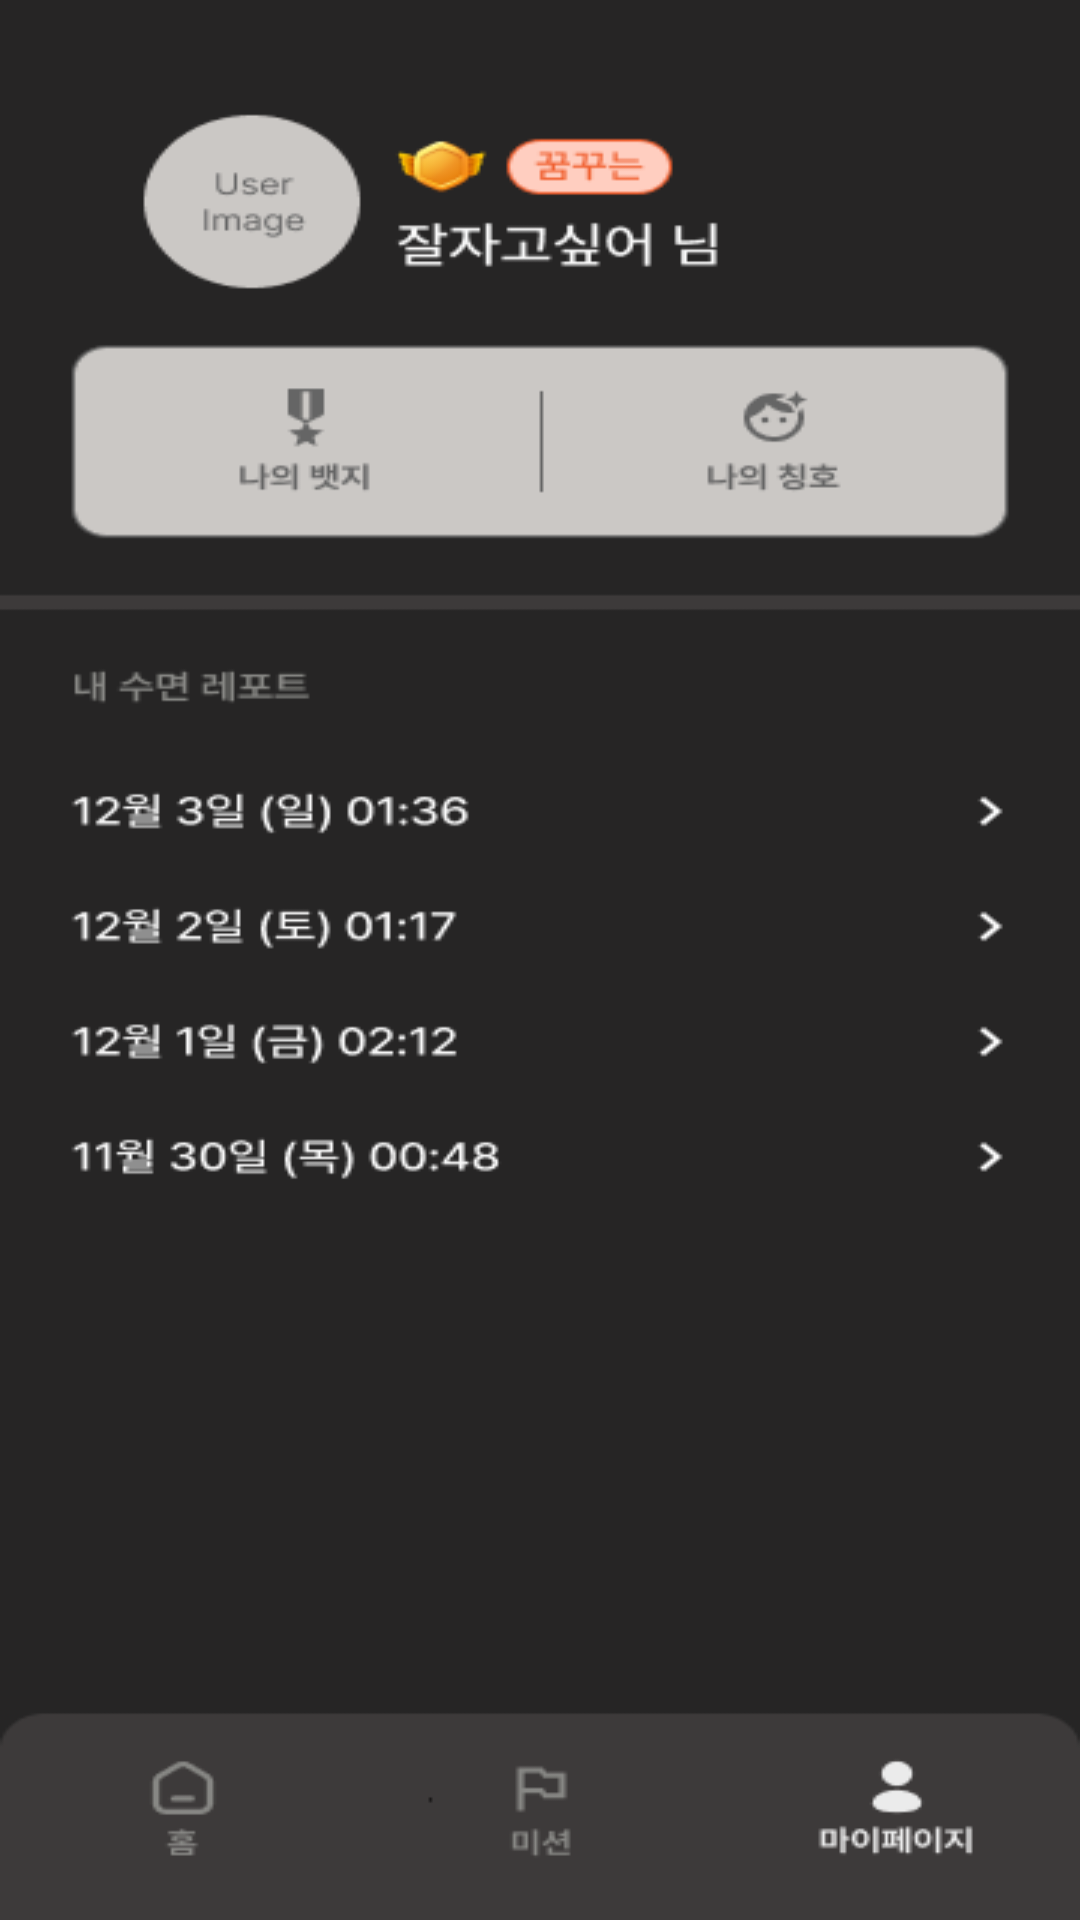

Here is an Android app screen rendered from its layout file. Give the layout XML and the strings, colors and styles it references.
<!-- AndroidManifest.xml: application theme Theme.SleeperDemo -->
<!-- res/layout/activity_my_page2.xml -->
<?xml version="1.0" encoding="utf-8"?>
<androidx.constraintlayout.widget.ConstraintLayout xmlns:android="http://schemas.android.com/apk/res/android"
    xmlns:app="http://schemas.android.com/apk/res-auto"
    xmlns:tools="http://schemas.android.com/tools"
    android:layout_width="match_parent"
    android:layout_height="match_parent"
    android:background="@drawable/mypage_1"
    android:id="@+id/myPageClick2"
    tools:context=".MyPageActivity2">

</androidx.constraintlayout.widget.ConstraintLayout>
<!-- resources referenced by this layout -->
<resources>
  <!-- drawable mypage_1: png bitmap (drawable-v24, 22969 bytes) -->
  <style name="Theme.SleeperDemo" parent="Theme.MaterialComponents.DayNight.DarkActionBar">
          
          <item name="colorPrimary">@color/gray700</item>
          <item name="colorPrimaryVariant">@color/gray700</item>
          <item name="colorOnPrimary">@color/white</item>
          
          <item name="colorSecondary">@color/gray700</item>
          <item name="colorSecondaryVariant">@color/gray700</item>
          <item name="colorOnSecondary">@color/black</item>
          
          <item name="android:statusBarColor">?attr/colorPrimaryVariant</item>
          
          <item name="windowNoTitle"> true </item>
          <item name="android:windowFullscreen">true</item>
      </style>
  <!-- not gathered from this repository: default colours our renderer supplied (Android Studio template values) -->
  <color name="black">#FF000000</color>
  <color name="white">#FFFFFFFF</color>
</resources>
